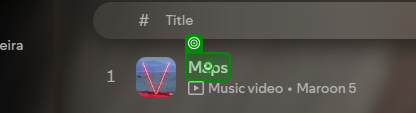
Task: Salvar Playlists no Spotify com base nos Gêneros da Música
Workflow: Main

Step 1: hover over the grouping in window 'Spotify Premium' (spotify.exe)

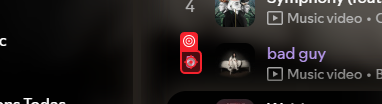
Step 2: click on the push button 'Play*"+CurrentRow("title").ToString+"*' in window 'Spotify Premium' (spotify.exe)

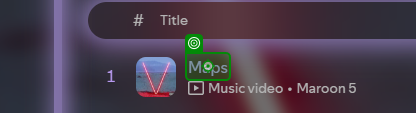
Step 3: click on the grouping in window 'Spotify Premium' (spotify.exe)

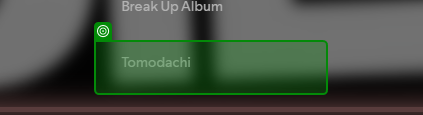
Step 4: check the grouping in window 'Spotify Premium' (spotify.exe)

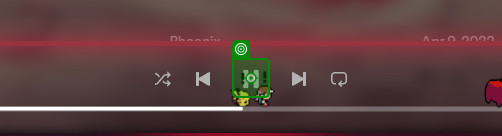
Step 5: click on the push button 'Pause' in window 'Spotify Premium' (spotify.exe)

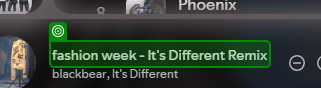
Step 6: get-text in window 'Spotify Premium' (spotify.exe)

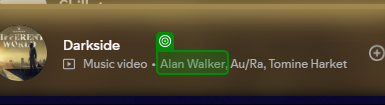
Step 7: get-text from the link in window 'Spotify Premium' (spotify.exe)

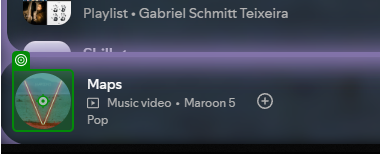
Step 8: click on the grouping in window 'Spotify Premium' (spotify.exe)

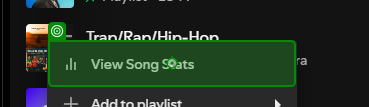
Step 9: click on the push button 'View Song Stats' in window 'Spotify Premium' (spotify.exe)

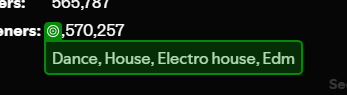
Step 10: get-text from the cell in window 'Spotify Premium' (spotify.exe)

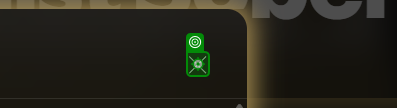
Step 11: click on the graphic 'Close' in window 'Spotify Premium' (spotify.exe)

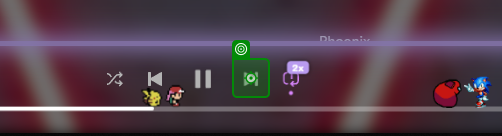
Step 12: click on the push button 'Next' in window 'Spotify Premium' (spotify.exe)

Step 13: click on the push button 'Pause' in window 'Spotify Premium' (spotify.exe) (same screen as step 5)

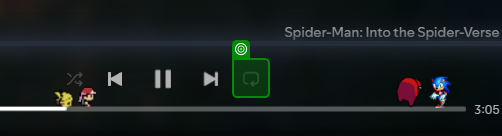
Step 14: check the check box '*repeat*' in window 'Spotify Premium' (spotify.exe)

Step 15 [then]: click on the push button 'Pause' in window 'Spotify Premium' (spotify.exe) (same screen as step 5)
